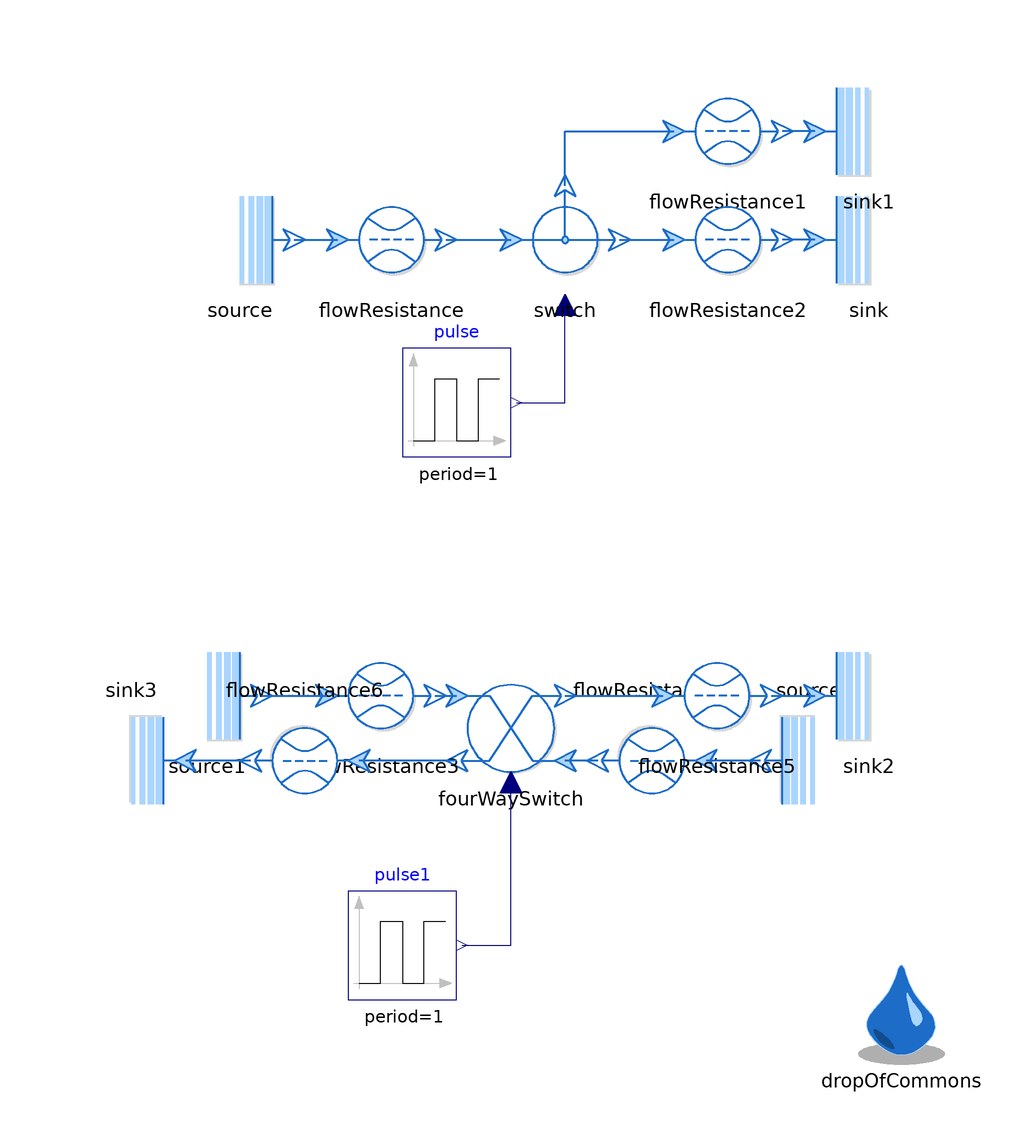

The component connection diagram of the Modelica model below, drawn from its own Placement and Line annotations.

model Switch "Test for Switches"
  extends Modelica.Icons.Example;

  replaceable package Medium = Media.myMedia.Air.SimpleAir
    constrainedby Media.myMedia.Interfaces.PartialMedium "Medium package"
    annotation (choicesAllMatching=true, Documentation(info="<html>
<p>
Medium package used in the Test.
</p>
</html>"));

  inner DropOfCommons dropOfCommons(assertionLevel = AssertionLevel.warning)
    annotation (Placement(transformation(extent={{52,-82},{72,-62}})));
  Boundaries.Source source(redeclare package Medium=Medium,
    pressureFromInput=false,T0_par(displayUnit="K") = 300,
    p0_par=200000)
    annotation (Placement(transformation(extent={{-70,60},{-50,80}})));
  Boundaries.Sink sink(redeclare package Medium=Medium, p0_par=100000)
    annotation (Placement(transformation(extent={{46,60},{66,80}})));
  Processes.FlowResistance flowResistance(
    redeclare package Medium = Medium,
    initM_flow=ThermofluidStream_v2.Utilities.Types.InitializationMethods.state,
    r=0.05,
    l=1,
    redeclare function pLoss = Processes.Internal.FlowResistance.laminarTurbulentPressureLoss (
      material=ThermofluidStream_v2.Processes.Internal.Material.steel))
    annotation (Placement(transformation(extent={{-42,60},{-22,80}})));
  Boundaries.Sink sink1(redeclare package Medium = Medium, p0_par=100000)
    annotation (Placement(transformation(extent={{46,80},{66,100}})));
  ThermofluidStream_v2.FlowControl.Switch switch(
    redeclare package Medium = Medium)
    annotation (Placement(transformation(extent={{-10,60},{10,80}})));
  Processes.FlowResistance flowResistance1(
    redeclare package Medium = Medium,
    r=0.05,
    l=1,
    redeclare function pLoss = Processes.Internal.FlowResistance.laminarTurbulentPressureLoss (
      material=ThermofluidStream_v2.Processes.Internal.Material.steel))
    annotation (Placement(transformation(extent={{20,80},{40,100}})));
  Processes.FlowResistance flowResistance2(
    redeclare package Medium = Medium,
    r=0.05,
    l=1,
    redeclare function pLoss = Processes.Internal.FlowResistance.laminarTurbulentPressureLoss (
      material=ThermofluidStream_v2.Processes.Internal.Material.steel))
    annotation (Placement(transformation(extent={{20,60},{40,80}})));
  Modelica.Blocks.Sources.Pulse pulse(period=1)
    annotation (Placement(transformation(extent={{-30,30},{-10,50}})));
  FourWaySwitch fourWaySwitch(redeclare package Medium = Medium) annotation (Placement(transformation(extent={{-20,-30},{0,-10}})));
  Boundaries.Source source1(
    redeclare package Medium = Medium,
    pressureFromInput=false,
    T0_par(displayUnit="K") = 300,
    p0_par=150000)
    annotation (Placement(transformation(extent={{-76,-24},{-56,-4}})));
  Processes.FlowResistance flowResistance3(
    redeclare package Medium = Medium,
    initM_flow=ThermofluidStream_v2.Utilities.Types.InitializationMethods.state,
    r=0.05,
    l=1,
    redeclare function pLoss = Processes.Internal.FlowResistance.laminarTurbulentPressureLoss (
      material=ThermofluidStream_v2.Processes.Internal.Material.steel))
    annotation (Placement(transformation(extent={{-44,-24},{-24,-4}})));
  Boundaries.Source source2(
    redeclare package Medium = Medium,
    pressureFromInput=false,
    T0_par(displayUnit="K") = 300,
    p0_par=300000)
    annotation (Placement(transformation(extent={{-10,-10},{10,10}},
        rotation=180,
        origin={46,-26})));
  Processes.FlowResistance flowResistance4(
    redeclare package Medium = Medium,
    initM_flow=ThermofluidStream_v2.Utilities.Types.InitializationMethods.state,
    r=0.05,
    l=1,
    redeclare function pLoss = Processes.Internal.FlowResistance.laminarTurbulentPressureLoss (
      material=ThermofluidStream_v2.Processes.Internal.Material.steel))
    annotation (Placement(transformation(extent={{-10,-10},{10,10}},
        rotation=180,
        origin={16,-26})));
  Boundaries.Sink sink2(redeclare package Medium = Medium, p0_par=100000)
    annotation (Placement(transformation(extent={{46,-24},{66,-4}})));
  Processes.FlowResistance flowResistance5(
    redeclare package Medium = Medium,
    r=0.05,
    l=1,
    redeclare function pLoss = Processes.Internal.FlowResistance.laminarTurbulentPressureLoss (
      material=ThermofluidStream_v2.Processes.Internal.Material.steel))
    annotation (Placement(transformation(extent={{18,-24},{38,-4}})));
  Boundaries.Sink sink3(redeclare package Medium = Medium, p0_par=100000)
    annotation (Placement(transformation(extent={{-10,-10},{10,10}},
        rotation=180,
        origin={-80,-26})));
  Processes.FlowResistance flowResistance6(
    redeclare package Medium = Medium,
    r=0.05,
    l=1,
    redeclare function pLoss = Processes.Internal.FlowResistance.laminarTurbulentPressureLoss (
      material=ThermofluidStream_v2.Processes.Internal.Material.steel))
    annotation (Placement(transformation(extent={{-10,-10},{10,10}},
        rotation=180,
        origin={-48,-26})));
  Modelica.Blocks.Sources.Pulse pulse1(period=1)
    annotation (Placement(transformation(extent={{-40,-70},{-20,-50}})));
equation
  connect(flowResistance.outlet, switch.inlet) annotation (Line(
      points={{-22,70},{-10,70}},
      color={28,108,200},
      thickness=0.5));
  connect(sink1.inlet, flowResistance1.outlet) annotation (Line(
      points={{46,90},{40,90}},
      color={28,108,200},
      thickness=0.5));
  connect(sink.inlet, flowResistance2.outlet) annotation (Line(
      points={{46,70},{40,70}},
      color={28,108,200},
      thickness=0.5));
  connect(source.outlet, flowResistance.inlet) annotation (Line(
      points={{-50,70},{-42,70}},
      color={28,108,200},
      thickness=0.5));
  connect(switch.outletB, flowResistance1.inlet)
    annotation (Line(
      points={{0,80},{0,90},{20,90}},
      color={28,108,200},
      thickness=0.5));
  connect(switch.outletA, flowResistance2.inlet) annotation (Line(
      points={{10,70},{20,70}},
      color={28,108,200},
      thickness=0.5));
  connect(pulse.y, switch.u) annotation (Line(points={{-9,40},{0,40},{0,58}}, color={0,0,127}));
  connect(flowResistance6.outlet, sink3.inlet) annotation (Line(
      points={{-58,-26},{-70,-26}},
      color={28,108,200},
      thickness=0.5));
  connect(flowResistance3.outlet, fourWaySwitch.inletA)
    annotation (Line(
      points={{-24,-14},{-20,-14}},
      color={28,108,200},
      thickness=0.5));
  connect(source1.outlet, flowResistance3.inlet) annotation (Line(
      points={{-56,-14},{-44,-14}},
      color={28,108,200},
      thickness=0.5));
  connect(fourWaySwitch.outletA, flowResistance5.inlet)
    annotation (Line(
      points={{0,-14},{18,-14}},
      color={28,108,200},
      thickness=0.5));
  connect(flowResistance5.outlet, sink2.inlet) annotation (Line(
      points={{38,-14},{46,-14}},
      color={28,108,200},
      thickness=0.5));
  connect(flowResistance4.outlet, fourWaySwitch.inletB)
    annotation (Line(
      points={{6,-26},{0,-26}},
      color={28,108,200},
      thickness=0.5));
  connect(source2.outlet, flowResistance4.inlet) annotation (Line(
      points={{36,-26},{26,-26}},
      color={28,108,200},
      thickness=0.5));
  connect(fourWaySwitch.outletB, flowResistance6.inlet)
    annotation (Line(
      points={{-20,-26},{-38,-26}},
      color={28,108,200},
      thickness=0.5));
  connect(pulse1.y, fourWaySwitch.u) annotation (Line(points={{-19,-60},{-10,-60},{-10,-30}}, color={0,0,127}));
  annotation (Diagram(coordinateSystem(extent={{-120,-100},{100,100}})),
    experiment(StopTime=10, Tolerance=1e-6, Interval=0.01, __Dymola_Algorithm="Dassl"),
    Documentation(info="<html>
<p>Test for the switches.</p>
<p>Owner: Michael Mei&szlig;ner</p>
</html>"));
end Switch;